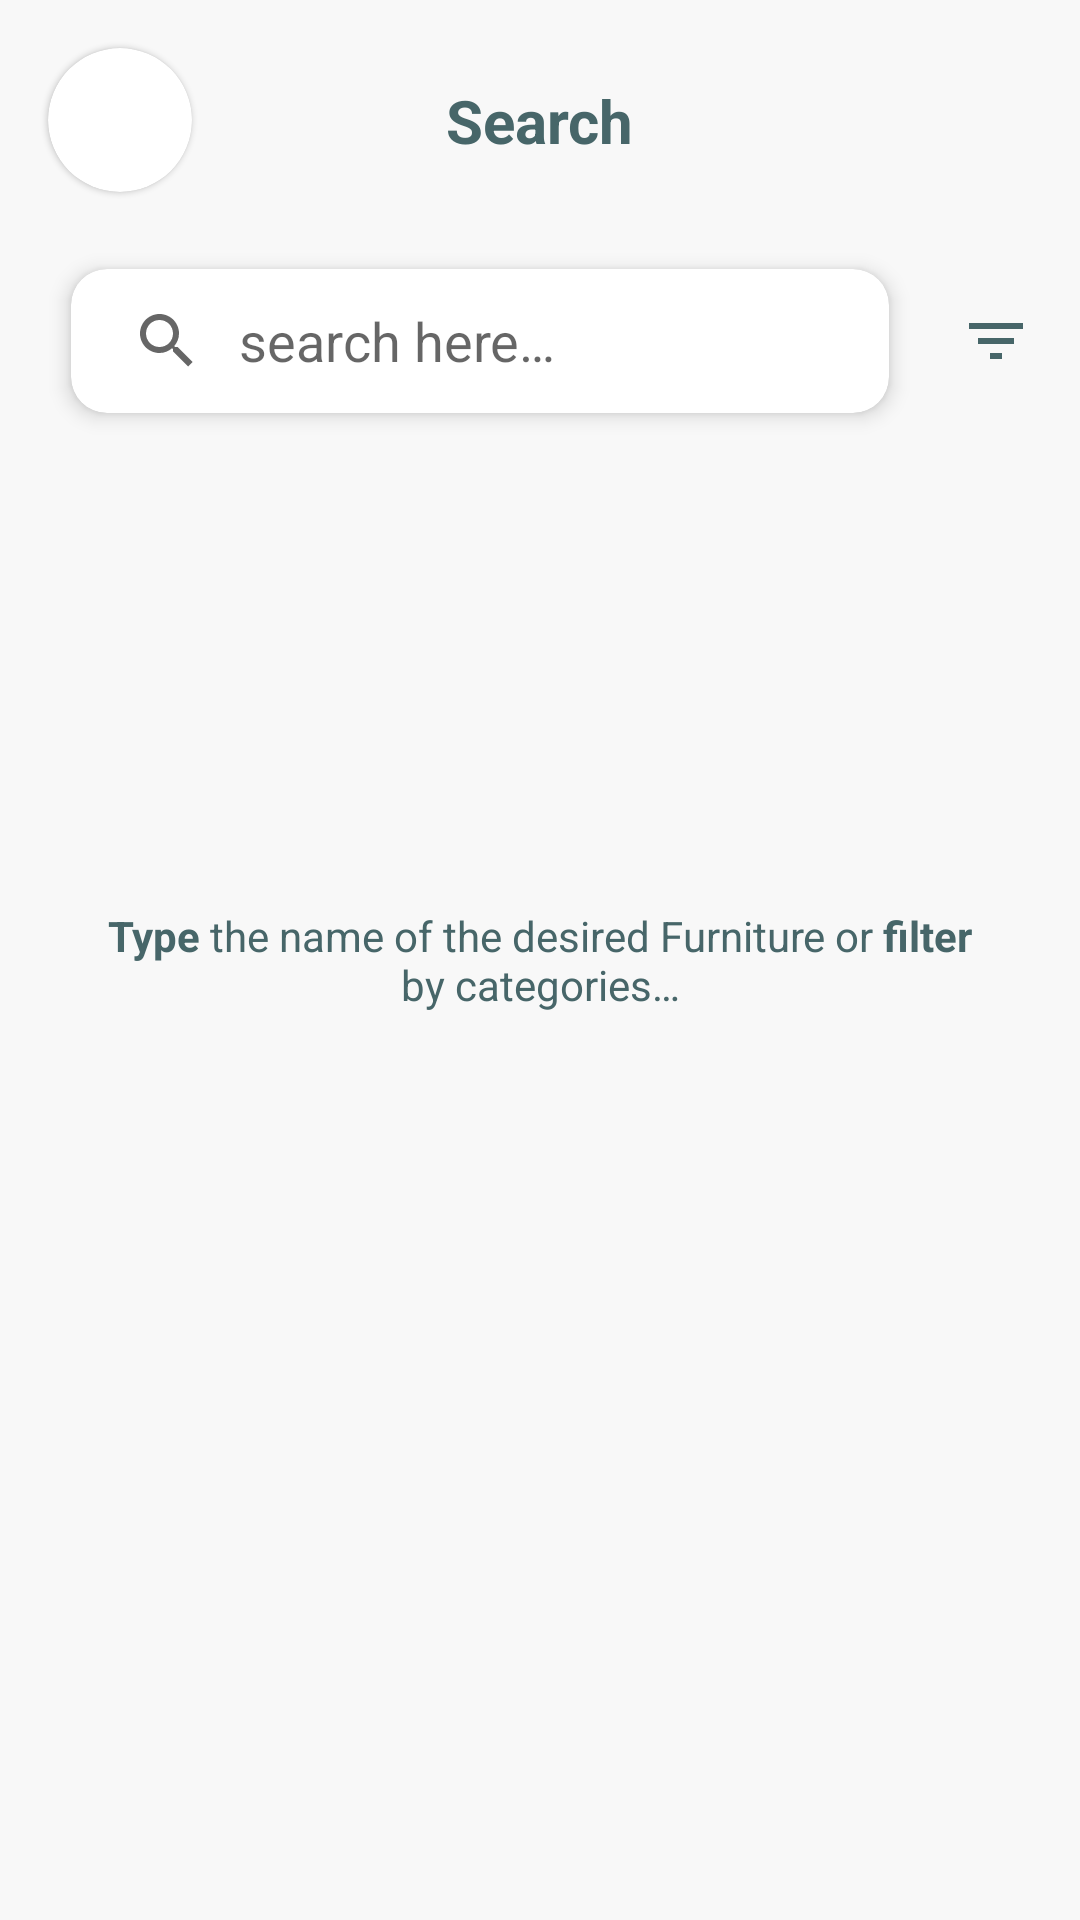

Produce the Android XML layout that renders to this screen, including the resource entries it uses.
<!-- AndroidManifest.xml: application theme Theme.Gosuite -->
<!-- res/layout/fragment_search.xml -->
<?xml version="1.0" encoding="utf-8"?>
<androidx.constraintlayout.widget.ConstraintLayout xmlns:android="http://schemas.android.com/apk/res/android"
    xmlns:app="http://schemas.android.com/apk/res-auto"
    xmlns:tools="http://schemas.android.com/tools"
    android:layout_width="match_parent"
    android:layout_height="match_parent"
    tools:context=".ui.view.fragments.SearchFragment">

    <com.google.android.material.card.MaterialCardView
        android:id="@+id/card_view_button_back"
        android:layout_width="48dp"
        android:layout_height="48dp"
        android:layout_margin="16dp"
        app:cardCornerRadius="24dp"
        app:layout_constraintStart_toStartOf="parent"
        app:layout_constraintTop_toTopOf="parent">

        <ImageButton
            android:id="@+id/button_back"
            android:layout_width="match_parent"
            android:layout_height="match_parent"
            android:background="@android:color/transparent"
            android:contentDescription="@string/back_button"
            android:src="@drawable/ic_arrow_back" />

    </com.google.android.material.card.MaterialCardView>

    <TextView
        android:id="@+id/fragment_title"
        android:layout_width="wrap_content"
        android:layout_height="wrap_content"
        android:text="@string/search"
        android:textColor="@color/color_primary"
        android:textSize="20sp"
        android:textStyle="bold"
        app:layout_constraintBottom_toBottomOf="@id/card_view_button_back"
        app:layout_constraintEnd_toEndOf="parent"
        app:layout_constraintStart_toStartOf="parent"
        app:layout_constraintTop_toTopOf="@id/card_view_button_back" />

    <com.google.android.material.card.MaterialCardView
        android:id="@+id/card_view_search_view"
        android:layout_width="0dp"
        android:layout_height="wrap_content"
        android:layout_margin="16dp"
        app:cardCornerRadius="12dp"
        app:cardElevation="4dp"
        app:cardUseCompatPadding="true"
        app:layout_constraintEnd_toStartOf="@id/button_filter"
        app:layout_constraintStart_toStartOf="parent"
        app:layout_constraintTop_toBottomOf="@id/card_view_button_back">

        <androidx.appcompat.widget.SearchView
            android:id="@+id/search_view"
            android:layout_width="match_parent"
            android:layout_height="match_parent"
            app:iconifiedByDefault="false"
            app:queryBackground="@android:color/transparent"
            app:queryHint="@string/search_here" />

    </com.google.android.material.card.MaterialCardView>

    <ImageButton
        android:id="@+id/button_filter"
        android:layout_width="24dp"
        android:layout_height="24dp"
        android:layout_marginEnd="16dp"
        android:background="@android:color/transparent"
        android:contentDescription="@string/filter_button"
        android:src="@drawable/ic_filter"
        app:layout_constraintBottom_toBottomOf="@id/card_view_search_view"
        app:layout_constraintEnd_toEndOf="parent"
        app:layout_constraintTop_toTopOf="@id/card_view_search_view" />

    <androidx.recyclerview.widget.RecyclerView
        app:layout_constraintVertical_bias="0"
        android:id="@+id/filter_recycler_view"
        android:layout_width="0dp"
        android:layout_height="wrap_content"
        android:layout_marginHorizontal="16dp"
        app:layout_constraintBottom_toTopOf="@id/products_recycler_view"
        app:layout_constraintEnd_toEndOf="parent"
        app:layout_constraintStart_toStartOf="parent"
        app:layout_constraintTop_toBottomOf="@id/card_view_search_view" />

    <androidx.recyclerview.widget.RecyclerView
        android:id="@+id/products_recycler_view"
        android:layout_width="match_parent"
        android:layout_height="0dp"
        android:layout_marginHorizontal="16dp"
        app:layout_constraintBottom_toBottomOf="parent"
        app:layout_constraintEnd_toEndOf="parent"
        app:layout_constraintStart_toStartOf="parent"
        app:layout_constraintTop_toBottomOf="@id/filter_recycler_view" />

    <TextView
        android:id="@+id/empty_search_warning"
        android:layout_width="wrap_content"
        android:layout_height="wrap_content"
        android:gravity="center_horizontal"
        android:paddingHorizontal="32dp"
        android:text="@string/label_type_furniture"
        android:textColor="@color/color_primary"
        app:layout_constraintBottom_toBottomOf="parent"
        app:layout_constraintEnd_toEndOf="parent"
        app:layout_constraintStart_toStartOf="parent"
        app:layout_constraintTop_toTopOf="parent" />

</androidx.constraintlayout.widget.ConstraintLayout>
<!-- resources referenced by this layout -->
<resources>
  <color name="color_primary">#476669</color>
  <!-- drawable ic_filter (drawable) -->
  <vector android:height="24dp" android:tint="@color/color_primary"
      android:viewportHeight="24" android:viewportWidth="24"
      android:width="24dp" xmlns:android="http://schemas.android.com/apk/res/android">
      <path android:fillColor="@android:color/white" android:pathData="M10,18h4v-2h-4v2zM3,6v2h18L21,6L3,6zM6,13h12v-2L6,11v2z"/>
  </vector>
  <string name="back_button">Back button</string>
  <string name="filter_button">Filter Button</string>
  <string name="label_type_furniture"><b>Type</b> the name of the desired Furniture or <b>filter</b> by categories…</string>
  <string name="search">Search</string>
  <string name="search_here">search here…</string>
  <style name="Theme.Gosuite" parent="Theme.MaterialComponents.DayNight.NoActionBar">
          
          <item name="colorPrimary">@color/color_primary</item>
          <item name="colorPrimaryVariant">@color/low_grey</item>
          <item name="colorOnPrimary">@color/white</item>
          
          <item name="colorSecondary">@color/teal_200</item>
          <item name="colorSecondaryVariant">@color/teal_700</item>
          <item name="colorOnSecondary">@color/black</item>
          
          <item name="android:statusBarColor" tools:targetApi="l">@color/color_primary</item>
          
          <item name="android:windowBackground">@color/background_primary</item>
      </style>
  <color name="low_grey">#7D8787</color>
  <color name="white">#FFFFFFFF</color>
  <color name="teal_200">#FF03DAC5</color>
  <color name="teal_700">#FF018786</color>
  <color name="black">#FF000000</color>
  <color name="background_primary">#f8f8f8</color>
</resources>
